Photos from the image-classification dataset "images" in the GitHub repository MIKIHERSHCOVITZ/ProductPrediction. Its 6 classes are: cakes cupcakes snack cakes, candy, chips pretzels snacks, chocolate, cookies biscuits, popcorn peanuts seeds related snacks.

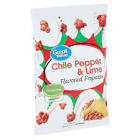
Label: popcorn peanuts seeds related snacks

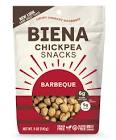
Label: chips pretzels snacks

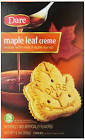
Label: cookies biscuits

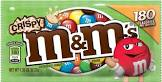
Label: chocolate

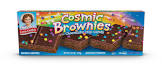
Label: cakes cupcakes snack cakes

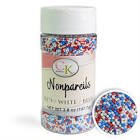
Label: candy
